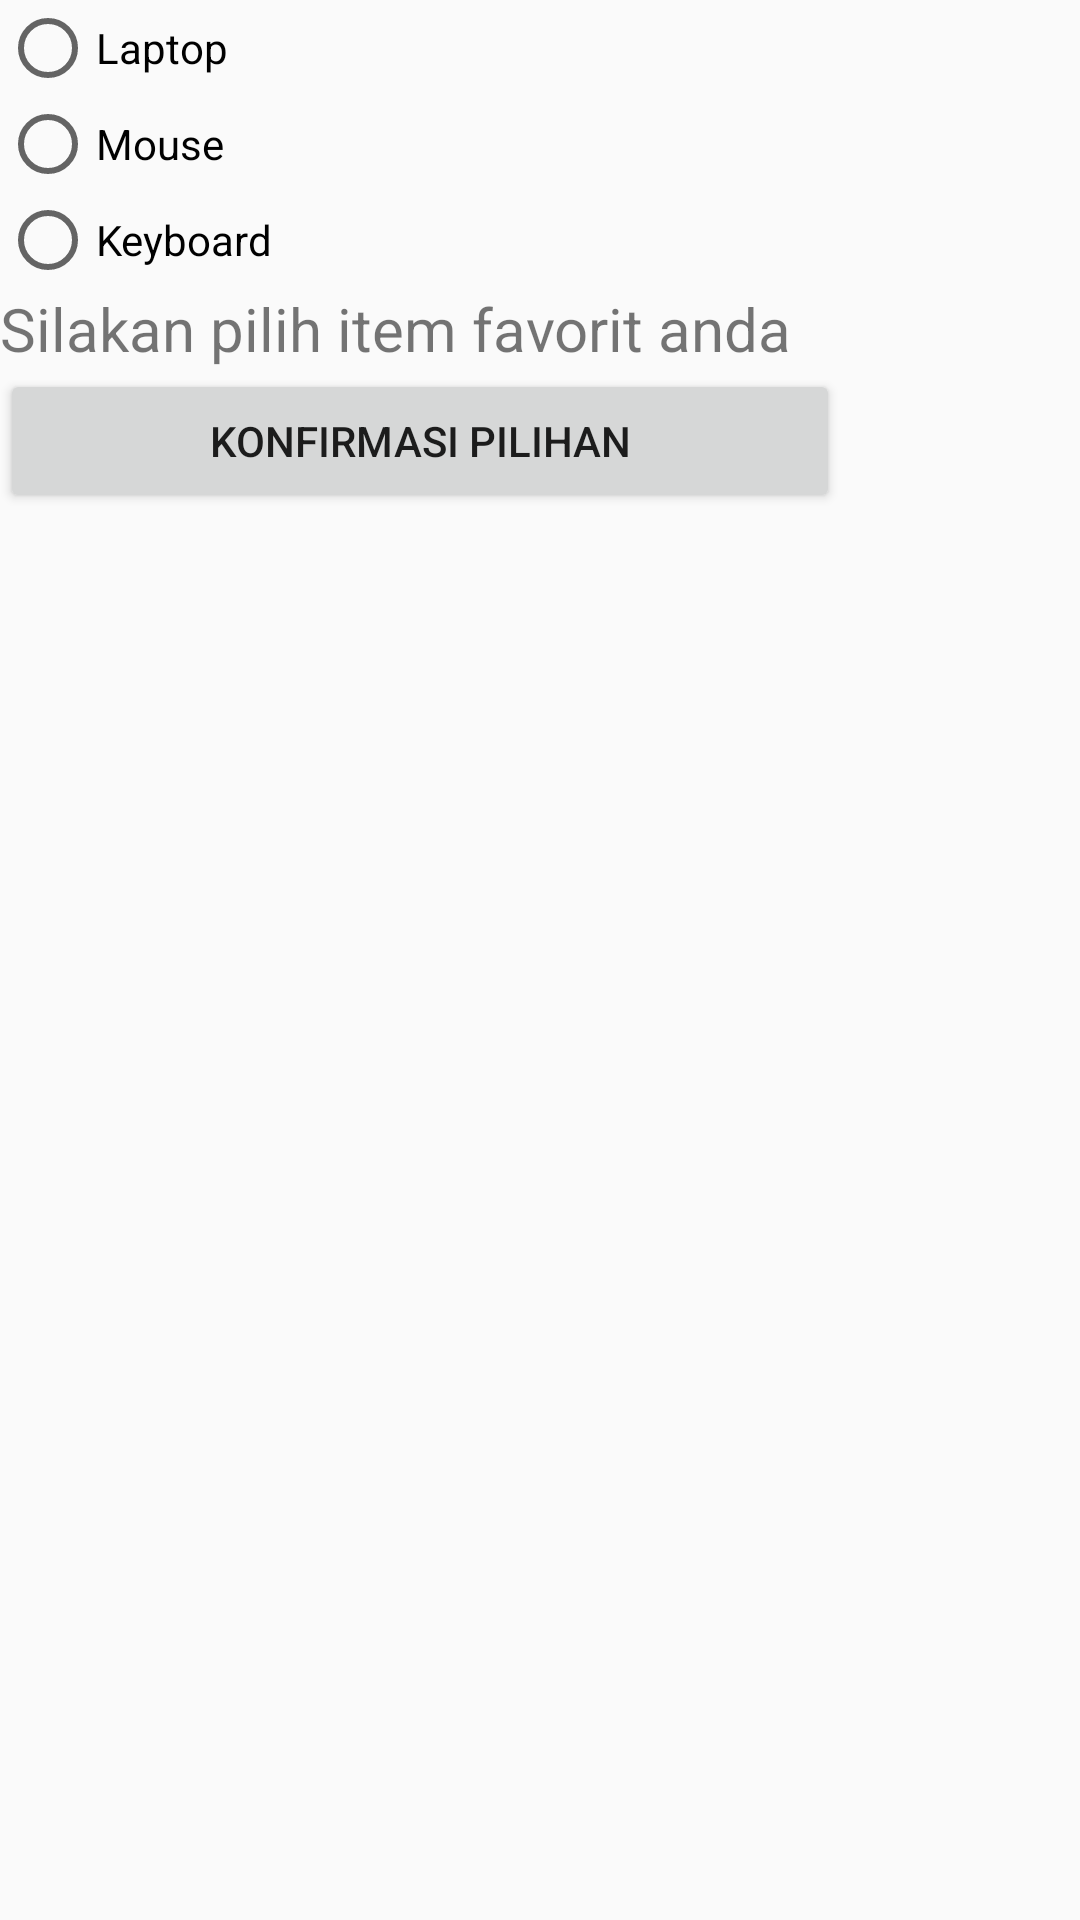

Here is an Android app screen rendered from its layout file. Give the layout XML and the strings, colors and styles it references.
<!-- AndroidManifest.xml: application theme Theme.ExplisitIntent -->
<!-- res/layout/activity_main5.xml -->
<?xml version="1.0" encoding="utf-8"?>
<LinearLayout xmlns:android="http://schemas.android.com/apk/res/android"
    xmlns:tools="http://schemas.android.com/tools"
    android:orientation="vertical"
    android:id="@+id/main"
    android:layout_width="match_parent"
    android:layout_height="match_parent"
    tools:context=".MainActivity"
    android:layout_margin="16dp"
    >

    <RadioGroup
        android:layout_width="wrap_content"
        android:layout_height="wrap_content"
        android:id="@+id/rgItems"
        >

        <RadioButton
            android:layout_width="wrap_content"
            android:layout_height="wrap_content"
            android:id="@+id/rbLaptop"
            android:text="Laptop"
            />

        <RadioButton
            android:layout_width="wrap_content"
            android:layout_height="wrap_content"
            android:id="@+id/rhMouse"
            android:text="Mouse"
            />

        <RadioButton
            android:layout_width="wrap_content"
            android:layout_height="wrap_content"
            android:id="@+id/rbKeyboard"
            android:text="Keyboard"
            />

        <TextView
            android:layout_width="wrap_content"
            android:layout_height="wrap_content"
            android:text="Silakan pilih item favorit anda"
            android:textSize="20sp"
            android:layout_marginRight="16dp">
        </TextView>

        <Button
            android:layout_width="match_parent"
            android:layout_height="wrap_content"
            android:id="@+id/btnConfirm"
            android:text="Konfirmasi Pilihan">
        </Button>


    </RadioGroup>



</LinearLayout>
<!-- resources referenced by this layout -->
<resources>
  <style name="Theme.ExplisitIntent" parent="android:Theme.Material.Light.NoActionBar">
      </style>
</resources>
